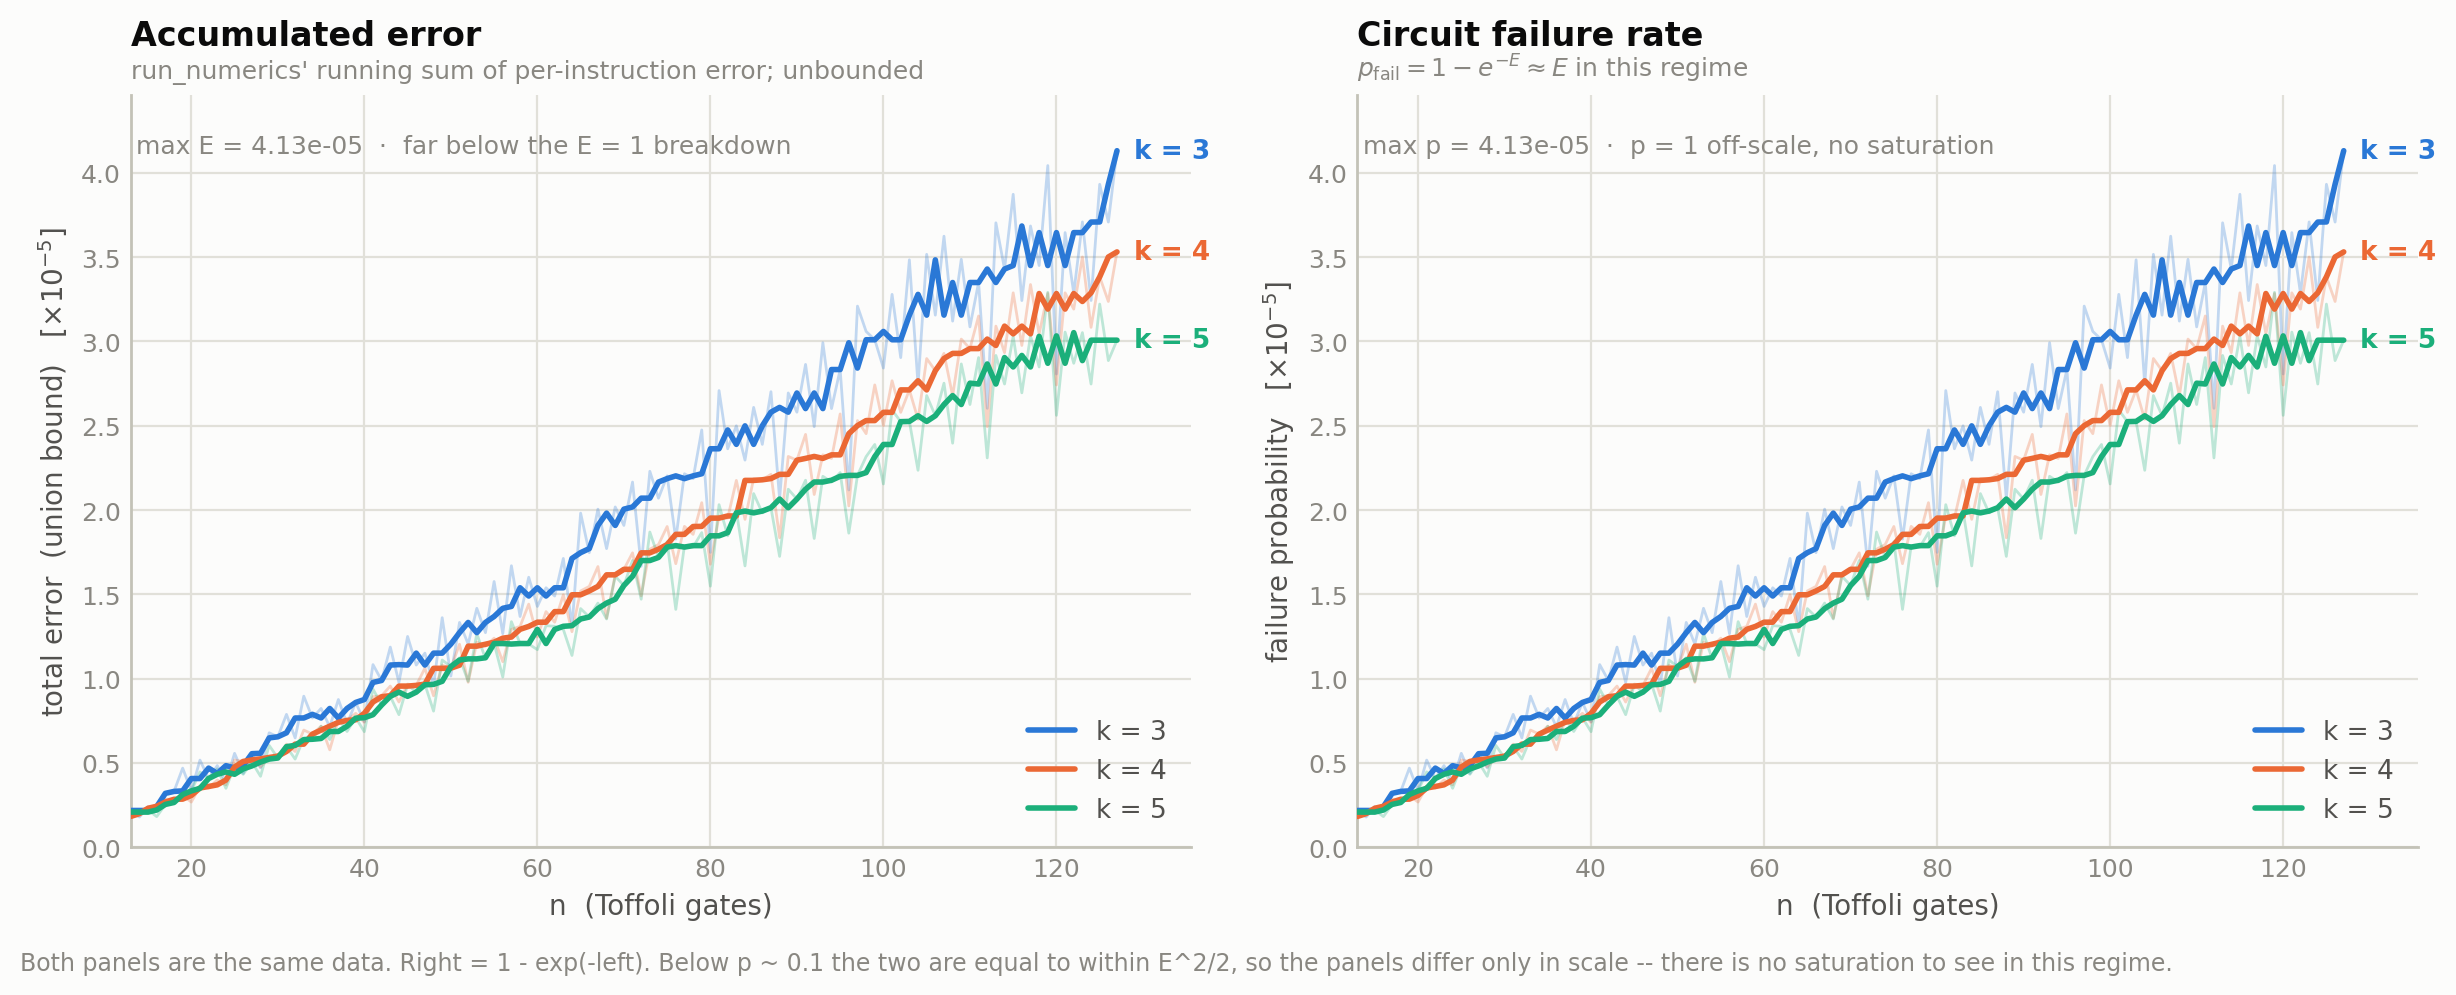

Data behind this chart, as committed beside it:
n, k=3_total_error, k=3_p_fail, k=4_total_error, k=4_p_fail, k=5_total_error, k=5_p_fail
13, 2.17653e-06, 2.17653e-06, 1.82266e-06, 1.82266e-06, 2.08033e-06, 2.08033e-06
14, 1.78568e-06, 1.78567e-06, 1.98818e-06, 1.98817e-06, 2.04133e-06, 2.04132e-06
15, 2.4053e-06, 2.4053e-06, 2.30708e-06, 2.30708e-06, 2.20583e-06, 2.20583e-06
16, 2.11872e-06, 2.11872e-06, 2.4255e-06, 2.4255e-06, 1.81194e-06, 1.81194e-06
17, 3.19246e-06, 3.19245e-06, 2.83859e-06, 2.83858e-06, 2.53585e-06, 2.53584e-06
18, 3.30684e-06, 3.30683e-06, 2.85071e-06, 2.8507e-06, 2.65023e-06, 2.65022e-06
19, 4.68937e-06, 4.68936e-06, 3.06735e-06, 3.06735e-06, 3.12252e-06, 3.12252e-06
20, 3.33916e-06, 3.33916e-06, 2.67649e-06, 2.67649e-06, 3.33815e-06, 3.33815e-06
21, 5.16571e-06, 5.16569e-06, 3.59886e-06, 3.59885e-06, 4.46403e-06, 4.46402e-06
22, 4.07115e-06, 4.07114e-06, 3.51074e-06, 3.51073e-06, 4.07115e-06, 4.07114e-06
23, 4.83608e-06, 4.83607e-06, 3.98303e-06, 3.98302e-06, 4.64166e-06, 4.64165e-06
24, 3.85187e-06, 3.85186e-06, 3.69747e-06, 3.69746e-06, 3.48992e-06, 3.48991e-06
25, 5.56807e-06, 5.56805e-06, 5.17317e-06, 5.17316e-06, 4.8193e-06, 4.81929e-06
26, 4.37529e-06, 4.37528e-06, 5.08505e-06, 5.08504e-06, 4.32416e-06, 4.32415e-06
27, 5.54522e-06, 5.54521e-06, 5.39991e-06, 5.3999e-06, 5.04806e-06, 5.04805e-06
28, 4.7043e-06, 4.70429e-06, 4.75745e-06, 4.75744e-06, 4.2031e-06, 4.20309e-06
29, 6.78447e-06, 6.78445e-06, 5.31988e-06, 5.31987e-06, 6.0357e-06, 6.03568e-06
30, 6.547e-06, 6.54698e-06, 5.23782e-06, 5.23781e-06, 5.28895e-06, 5.28894e-06
31, 7.87841e-06, 7.87837e-06, 6.11108e-06, 6.11106e-06, 5.96375e-06, 5.96373e-06
32, 6.48111e-06, 6.48109e-06, 5.67717e-06, 5.67715e-06, 5.22508e-06, 5.22507e-06
33, 8.95618e-06, 8.95614e-06, 6.94734e-06, 6.94732e-06, 6.44816e-06, 6.44814e-06
34, 7.66316e-06, 7.66314e-06, 6.70583e-06, 6.70581e-06, 6.40107e-06, 6.40105e-06
35, 8.22762e-06, 8.22758e-06, 7.17611e-06, 7.17608e-06, 7.17409e-06, 7.17406e-06
36, 7.13912e-06, 7.1391e-06, 5.77477e-06, 5.77475e-06, 6.38227e-06, 6.38225e-06
37, 8.75912e-06, 8.75909e-06, 7.55422e-06, 7.55419e-06, 7.65244e-06, 7.65241e-06
38, 7.31676e-06, 7.31673e-06, 7.51926e-06, 7.51923e-06, 6.86265e-06, 6.86262e-06
39, 8.58491e-06, 8.58487e-06, 7.93941e-06, 7.93938e-06, 7.68073e-06, 7.6807e-06
40, 7.4473e-06, 7.44727e-06, 7.40425e-06, 7.40422e-06, 6.8499e-06, 6.84988e-06
41, 1.08286e-05, 1.08285e-05, 8.92301e-06, 8.92297e-06, 9.38015e-06, 9.3801e-06
42, 9.88943e-06, 9.88938e-06, 8.98727e-06, 8.98723e-06, 8.43292e-06, 8.43288e-06
43, 1.18684e-05, 1.18683e-05, 9.55475e-06, 9.55471e-06, 8.94826e-06, 8.94822e-06
44, 9.7724e-06, 9.77236e-06, 8.61055e-06, 8.61052e-06, 7.85774e-06, 7.85771e-06
45, 1.25001e-05, 1.25e-05, 9.67318e-06, 9.67313e-06, 9.63316e-06, 9.63311e-06
46, 1.08031e-05, 1.0803e-05, 9.59617e-06, 9.59612e-06, 9.19723e-06, 9.19719e-06
47, 1.15098e-05, 1.15098e-05, 1.06188e-05, 1.06187e-05, 9.6574e-06, 9.65736e-06
48, 9.58242e-06, 9.58237e-06, 8.98098e-06, 8.98094e-06, 8.07074e-06, 8.0707e-06
49, 1.36132e-05, 1.36131e-05, 1.07964e-05, 1.07964e-05, 1.11012e-05, 1.11011e-05
50, 1.01519e-05, 1.01519e-05, 1.06081e-05, 1.0608e-05, 1.07133e-05, 1.07133e-05
51, 1.33307e-05, 1.33306e-05, 1.20377e-05, 1.20376e-05, 1.12358e-05, 1.12357e-05
52, 1.20458e-05, 1.20457e-05, 9.78127e-06, 9.78122e-06, 9.83846e-06, 9.83841e-06
53, 1.4169e-05, 1.41689e-05, 1.21601e-05, 1.21601e-05, 1.26714e-05, 1.26714e-05
54, 1.27246e-05, 1.27245e-05, 1.19247e-05, 1.19246e-05, 1.11699e-05, 1.11698e-05
55, 1.57581e-05, 1.57579e-05, 1.2397e-05, 1.23969e-05, 1.20882e-05, 1.20881e-05
56, 1.26648e-05, 1.26647e-05, 1.10037e-05, 1.10037e-05, 1.00935e-05, 1.00934e-05
57, 1.66936e-05, 1.66934e-05, 1.29224e-05, 1.29223e-05, 1.33765e-05, 1.33765e-05
58, 1.36833e-05, 1.36832e-05, 1.3094e-05, 1.30939e-05, 1.20795e-05, 1.20794e-05
59, 1.60111e-05, 1.60109e-05, 1.44163e-05, 1.44162e-05, 1.20496e-05, 1.20495e-05
60, 1.42801e-05, 1.428e-05, 1.24637e-05, 1.24636e-05, 1.17169e-05, 1.17168e-05
61, 1.53868e-05, 1.53867e-05, 1.39733e-05, 1.39732e-05, 1.31385e-05, 1.31384e-05
62, 1.48977e-05, 1.48976e-05, 1.3345e-05, 1.33449e-05, 1.31015e-05, 1.31014e-05
63, 1.71272e-05, 1.71271e-05, 1.49721e-05, 1.4972e-05, 1.29151e-05, 1.2915e-05
64, 1.30766e-05, 1.30765e-05, 1.27819e-05, 1.27819e-05, 1.13725e-05, 1.13725e-05
65, 1.98149e-05, 1.98147e-05, 1.51978e-05, 1.51977e-05, 1.41524e-05, 1.41523e-05
66, 1.74704e-05, 1.74702e-05, 1.54696e-05, 1.54695e-05, 1.36532e-05, 1.36531e-05
67, 2.00507e-05, 2.00505e-05, 1.66456e-05, 1.66455e-05, 1.44793e-05, 1.44792e-05
68, 1.77113e-05, 1.77111e-05, 1.35832e-05, 1.35832e-05, 1.35362e-05, 1.35361e-05
69, 2.01803e-05, 2.01801e-05, 1.61545e-05, 1.61544e-05, 1.60704e-05, 1.60703e-05
70, 1.90857e-05, 1.90855e-05, 1.64815e-05, 1.64814e-05, 1.55221e-05, 1.5522e-05
71, 2.1658e-05, 2.16578e-05, 1.7459e-05, 1.74589e-05, 1.70029e-05, 1.70028e-05
72, 1.66652e-05, 1.66651e-05, 1.491e-05, 1.49099e-05, 1.47095e-05, 1.47094e-05
... 55 more rows
